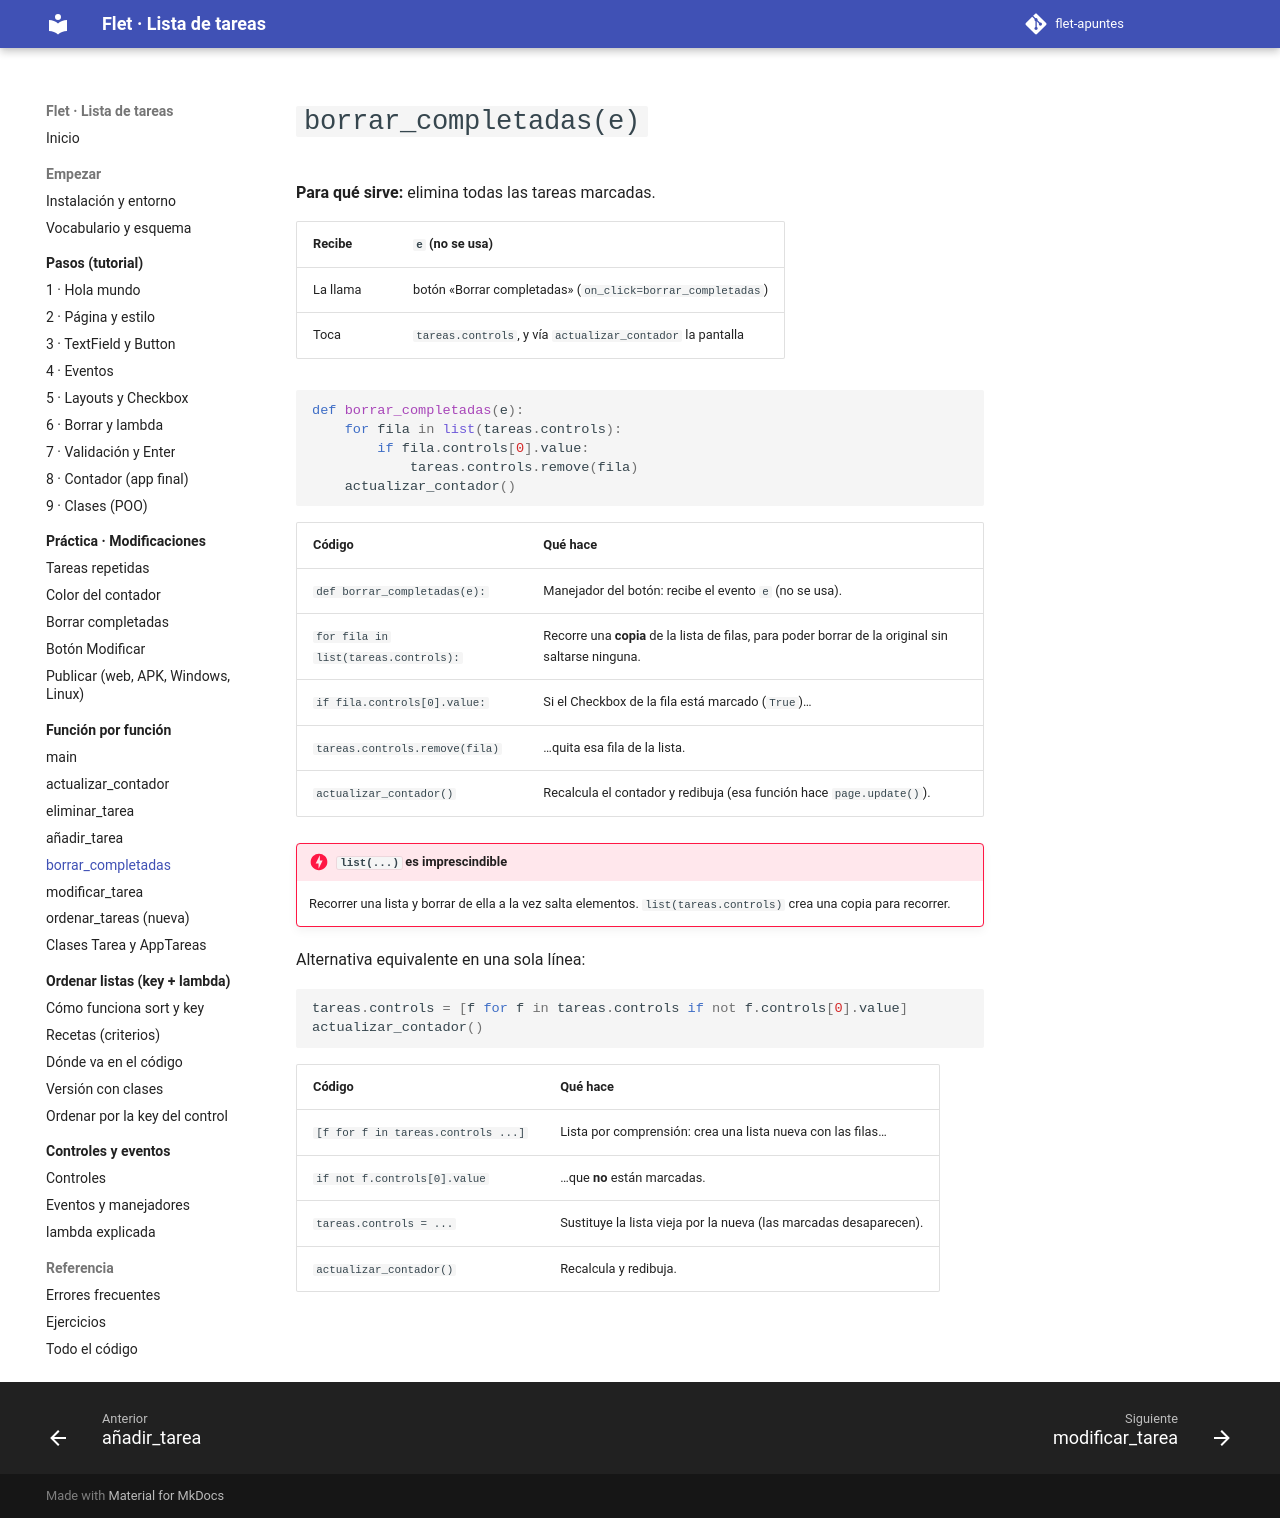

repository: xaviiberna/flet-apuntes · page: funciones/borrar_completadas/index.html · generator: mkdocs

# `borrar_completadas(e)`

**Para qué sirve:** elimina todas las tareas marcadas.

| Recibe | `e` (no se usa) |
|---|---|
| La llama | botón «Borrar completadas» (`on_click=borrar_completadas`) |
| Toca | `tareas.controls`, y vía `actualizar_contador` la pantalla |

```python
def borrar_completadas(e):
    for fila in list(tareas.controls):
        if fila.controls[0].value:
            tareas.controls.remove(fila)
    actualizar_contador()
```

| Código | Qué hace |
|---|---|
| `def borrar_completadas(e):` | Manejador del botón: recibe el evento `e` (no se usa). |
| `for fila in list(tareas.controls):` | Recorre una **copia** de la lista de filas, para poder borrar de la original sin saltarse ninguna. |
| `if fila.controls[0].value:` | Si el Checkbox de la fila está marcado (`True`)… |
| `tareas.controls.remove(fila)` | …quita esa fila de la lista. |
| `actualizar_contador()` | Recalcula el contador y redibuja (esa función hace `page.update()`). |

!!! danger "`list(...)` es imprescindible"
    Recorrer una lista y borrar de ella a la vez salta elementos. `list(tareas.controls)` crea una copia para recorrer.

Alternativa equivalente en una sola línea:

```python
tareas.controls = [f for f in tareas.controls if not f.controls[0].value]
actualizar_contador()
```

| Código | Qué hace |
|---|---|
| `[f for f in tareas.controls ...]` | Lista por comprensión: crea una lista nueva con las filas… |
| `if not f.controls[0].value` | …que **no** están marcadas. |
| `tareas.controls = ...` | Sustituye la lista vieja por la nueva (las marcadas desaparecen). |
| `actualizar_contador()` | Recalcula y redibuja. |
